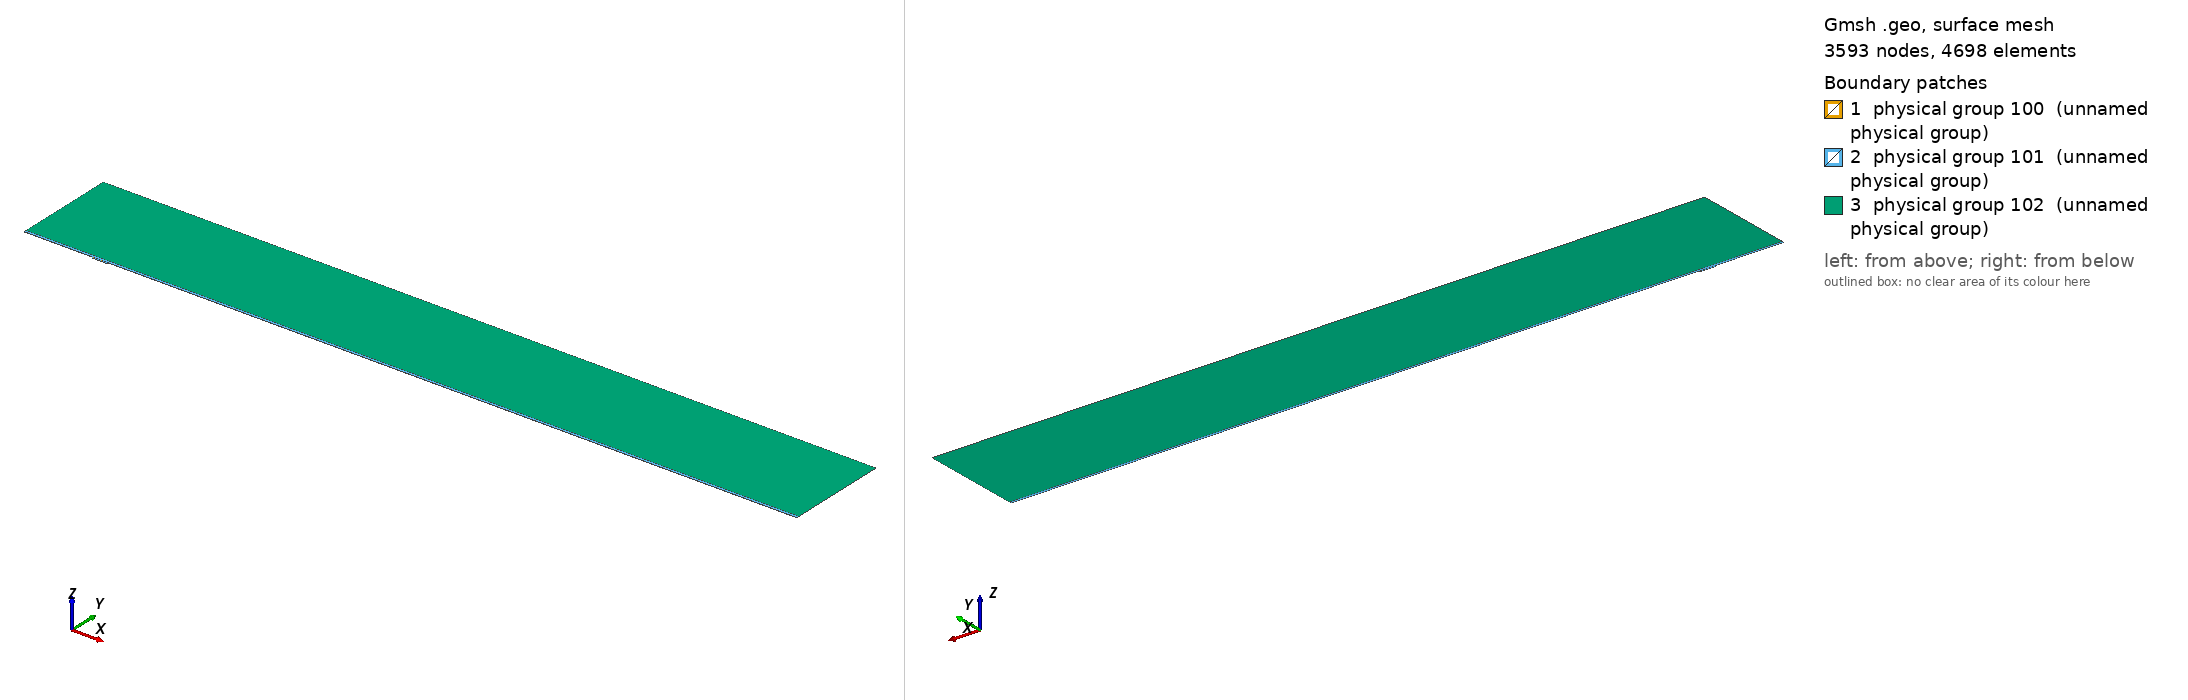

Gmsh geometry script, surface-meshed: 3593 nodes, 4698 surface elements. Boundary patches (legend numbers): 1 physical group 100 (unnamed physical group), 2 physical group 101 (unnamed physical group), 3 physical group 102 (unnamed physical group). Left view from above one corner, right view from below the opposite corner. Legend entries are the model's physical surfaces. The drawing asked Gmsh for element sizes between 1% and 20% of the model's largest extent; the script's own settings can give other sizes.

=== mesh.geo (drawn) ===
// Macro parameters
deltaStar = 1;
D = 2 * deltaStar; // depth of the gap 
W = 24 * deltaStar; // width of the gap
r = 16; // length of non-constant quads upstream and downstream of the gap
s = 8; // length of non-constant quads left and right inside the gap
BL = 0.25 * deltaStar; // height of the second layer of quad elements
BL_upper = 3.5 * deltaStar; // height of the third layer of quad elements
x0 = 100 * deltaStar; // x distance from inflow to gap
lengthOutflow = 1000 * deltaStar; // length after the gap
x3 = W + lengthOutflow; // last point of the domain
height = 150 * deltaStar; // height of the triangular region
triagHeightRegion_inflow = height - BL - BL_upper; // height of the triangular region

// Micro parameters
dx = 0.1; // dx of square elements near the leading and trailing edge of the gap (most resolution-demanding points in the domain)
dy = 1.25 * dx; 
size_triag_v_top = 64; // size of the elements in the upper triangular region

// All the value below are between 0 and 1. =1  means the elements are all equal in size. Avoid using values very close to 1, because we dividing by log(p) in the formula.
dy_in_v_right = 1.5; // heighest quad in the upper layer of quads, in the right part of the gap
dy_in_v_left = 1.75; // heighest quad in the upper layer of quads, in the left part of the gap

// fit (check the file scripts/fit_gmsh.py for more details)
p_in_v_left = 1.0335663036230878 - 1.0234149444433507/(W - 0.8098798097181781)^0.5991729377115732; // densitiy concentration of elements inside the gap, vertically, near the left wall.
p_in_v_right = 1.008073572191136 - 1.1471875292840257/(W - 1.2941255994826328)^0.7890392764815325; // densitiy concentration of elements inside the gap, vertically, near the right wall.
p_in_h_bottom = 0.9; // densitiy concentration of elements inside the gap, horizontally. 
p_in_h_top = 0.9; // densitiy concentration of elements inside the gap, horizontally. 

p_out_h = 0.5; // densitiy concentration of elements outside the gap, horizontally.
p_out_h_upper = 0.5; // densitiy concentration of elements outside the gap, horizontally on the upper layer of quads
p_out_v_inflow_dense = 0.8; // densitiy concentration of elements outside the gap, vertically, near the inflow and the gap
p_out_v_inflow_sparse = 0.99; // densitiy concentration of elements outside the gap, vertically, near the inflow and far from the gap
p_out_v_outflow_dense = 0.9; // densitiy concentration of elements outside the gap, vertically, near the outflow and the gap
p_out_v_outflow_sparse = 0.995; // densitiy concentration of elements outside the gap, vertically, near the outflow and far from the gap
p_triag_h_inflow = 0.8; // densitiy concentration of elements in the triangular region of the domain, horizontally.
p_triag_h_outflow = p_triag_h_inflow; // densitiy concentration of elements in the triangular region of the domain, horizontally.

enlarge_triag_inflow = 1.1; // heigher the value, larger the elements in the triangular region near the inflow
enlarge_triag_outflow = 1.1; // heigher the value, larger the elements in the triangular region near the outflow

// Automated parameters 
a_in_v_right = dx / (W / 2);
a_in_v_left = dx / (W / 2);
a_in_h_bottom = dy / (D / 2);
a_in_h_top = dx / (D / 2);
a_out_h = dx / BL;
a_out_v_inflow_dense = dx / r;
a_out_v_outflow_dense = dx / r;

// for the derivation of the formula, see file 20250123_gmshFormula.md in the docs folder
N_in_v_right = Ceil( Log (a_in_v_right / (1 - p_in_v_right + a_in_v_right * p_in_v_right)) / Log(p_in_v_right) );
N_in_v_left = Ceil( Log (a_in_v_left / (1 - p_in_v_left + a_in_v_left * p_in_v_left)) / Log(p_in_v_left) );
N_in_h_bottom = Ceil( Log (a_in_h_bottom / (1 - p_in_h_bottom + a_in_h_bottom * p_in_h_bottom)) / Log(p_in_h_bottom) );
N_in_h_top = Ceil( Log (a_in_h_top / (1 - p_in_h_top + a_in_h_top * p_in_h_top)) / Log(p_in_h_top) );
N_out_h = Ceil( Log (a_out_h / (1 - p_out_h + a_out_h * p_out_h)) / Log(p_out_h) ) + 1; // + 1 is to correct the fact that the distance is too small to properly approximate the dx length
N_out_v_inflow_dense = Ceil( Log (a_out_v_inflow_dense / (1 - p_out_v_inflow_dense + a_out_v_inflow_dense * p_out_v_inflow_dense)) / Log(p_out_v_inflow_dense) );
N_out_v_outflow_dense = Ceil( Log (a_out_v_outflow_dense / (1 - p_out_v_outflow_dense + a_out_v_outflow_dense * p_out_v_outflow_dense)) / Log(p_out_v_outflow_dense) );

p_for_a_out_v_inflow_sparse_computation = p_out_v_inflow_dense;
p_for_a_out_v_outflow_sparse_computation = (p_out_v_outflow_dense + p_out_v_outflow_dense) / 2;
a_out_v_inflow_sparse = r / (x0 - r) * (1 - p_for_a_out_v_inflow_sparse_computation) / (1 - p_for_a_out_v_inflow_sparse_computation^(N_out_v_inflow_dense + 1));
a_out_v_outflow_sparse = r / (lengthOutflow - r) * (1 - p_for_a_out_v_outflow_sparse_computation) / (1 - p_for_a_out_v_outflow_sparse_computation^(N_out_v_outflow_dense + 1));

N_out_v_inflow_sparse = Ceil( Log(a_out_v_inflow_sparse / (1 - p_out_v_inflow_sparse + a_out_v_inflow_sparse * p_out_v_inflow_sparse)) / Log(p_out_v_inflow_sparse) );
N_out_v_outflow_sparse = Ceil( Log(a_out_v_outflow_sparse / (1 - p_out_v_outflow_sparse + a_out_v_outflow_sparse * p_out_v_outflow_sparse)) / Log(p_out_v_outflow_sparse) );


// second layer of quads
a_out_h_upper = (BL) / (BL_upper) * (1 - p_out_h) / (1 - p_out_h^(N_out_h + 1));
N_out_h_upper = Ceil( Log(a_out_h_upper / (1 - p_out_h_upper + a_out_h_upper * p_out_h_upper)) / Log(p_out_h_upper) );

// ---------------------------
// for triangular region
// ---------------------------
a_triag_h_inflow = (BL_upper) / (triagHeightRegion_inflow) * (1 - p_out_h_upper) / (1 - p_out_h_upper^(N_out_h_upper + 1));
a_triag_h_outflow = a_triag_h_inflow;
N_triag_v_top = Ceil( (x3 + x0) / size_triag_v_top ); // we assume p_triag_v = 1, otherwise the formula is different
N_triag_h_inflow = Ceil( Log(a_triag_h_inflow / (1 - p_triag_h_inflow + a_triag_h_inflow * p_triag_h_inflow)) / Log(p_triag_h_inflow) );
N_triag_h_outflow = Ceil( Log(a_triag_h_outflow / (1 - p_triag_h_outflow + a_triag_h_outflow * p_triag_h_outflow)) / Log(p_triag_h_outflow) );
N_triag_h_inflow = Ceil( N_triag_h_inflow / enlarge_triag_inflow );
N_triag_h_outflow = Ceil( N_triag_h_outflow / enlarge_triag_outflow );

Point(1) = {-x0, 0, 0};
Point(2) = {0,0,0};
Point(3) = {0,-D,0};
Point(4) = {W,-D,0};
Point(5) = {W,0,0};
Point(6) = {x3,0,0};
Point(8) = {x3,height,0};
Point(7) = {x3,BL,0};
Point(9) = {-x0,height,0};
Point(10) = {-x0,BL,0};
Point(11) = {0,BL,0};
Point(12) = {W,BL,0};
Point(13) = {W/2,0,0};
Point(14) = {W/2,BL,0};
Point(15) = {0,-D/2,0};
Point(16) = {W/2,-D,0};
Point(17) = {W,-D/2,0};
Point(18) = {-r,0,0};
Point(19) = {-r,BL,0};
Point(20) = {W + r,0,0};
Point(21) = {W + r,BL,0};
Point(22) = {-x0,BL+BL_upper,0};
Point(23) = {-r,BL+BL_upper,0};
Point(24) = {W + r,BL+BL_upper,0};
Point(25) = {x3,BL+BL_upper,0};
Point(26) = {0,BL+BL_upper,0};
Point(27) = {W/2,BL+BL_upper,0};
Point(28) = {W,BL+BL_upper,0};

Line(1) = {1,18};
Line(2) = {2,15};
Line(3) = {3,16};
Line(4) = {4,17};
Line(5) = {5,20};
Line(6) = {6,7};
Line(7) = {7,25};
Line(8) = {8,9};
Line(9) = {9,22};
Line(10) = {10,19};
Line(11) = {10,1};
Line(12) = {11,14};
Line(13) = {12,21};
Line(14) = {2,13};
Line(15) = {15,3};
Line(16) = {16,4};
Line(17) = {17,5};
Line(18) = {13,5};
Line(19) = {14,12};
Line(20) = {18,2};
Line(21) = {20,6};
Line(22) = {21,7};
Line(23) = {19,11};
Line(24) = {22,10};
Line(25) = {25,8};
Line(26) = {25,24};
Line(27) = {22,23};
Line(30) = {23,26};
Line(31) = {26,27};
Line(32) = {27,28};
Line(33) = {28,24};

// outer quads
Curve Loop(1) = {5, 21, 6, -22, -13, -19, -12, -23, -10, 11, 1, 20, 14, 18};
Plane Surface(1) = {1};

// inside gap
Curve Loop(2) = {2, 15, 3, 16, 4, 17, -18, -14};
Plane Surface(2) = {2};

// triangular region
Curve Loop(3) = {-26, 25, 8, 9, 27, 30, 31,32,33};
Plane Surface(3) = {3};

// 3rd layer of quads
Curve Loop(4) = {-24, 27, 30, 31,32,33, -26,-7,-22,-13,-19,-12,-23,-10};

Plane Surface(4) = {4};


// This defines the surfaces that will be meshed with quad elements
Transfinite Surface {1} = {1, 6, 7, 10};
Transfinite Surface {2} = {3, 4, 5, 2}; // number '2' must match the number '2' of plane surface
Transfinite Surface {4} = {7, 25, 22, 10};

Transfinite Curve {18, 16, 19,32} = N_in_v_right Using Progression p_in_v_right;
Transfinite Curve {-14, -3, -12, -31} = N_in_v_left Using Progression p_in_v_left;

Transfinite Curve {15, -4} = N_in_h_bottom Using Progression p_in_h_bottom;
Transfinite Curve {-2, 17} = N_in_h_top Using Progression p_in_h_top;


Transfinite Curve {11, -6} = N_out_h Using Progression p_out_h;
Transfinite Curve {24, 28, 29, -7} = N_out_h_upper Using Progression p_out_h_upper;
Transfinite Curve {10, 1, 27} = N_out_v_inflow_sparse Using Progression p_out_v_inflow_sparse;
Transfinite Curve {20, 23, 30} = N_out_v_inflow_dense Using Progression p_out_v_inflow_dense;
Transfinite Curve {-21, -22, 26} = N_out_v_outflow_sparse Using Progression p_out_v_outflow_sparse;
Transfinite Curve {-5, -13,-33} = N_out_v_outflow_dense Using Progression p_out_v_outflow_dense;

Recombine Surface {1, 2, 4};

// for triangluar region
Transfinite Curve {8} = N_triag_v_top Using Progression 1;
Transfinite Curve {-25} = N_triag_h_outflow Using Progression p_triag_h_outflow;
Transfinite Curve {9} = N_triag_h_inflow Using Progression p_triag_h_inflow;


// defining boundary
Physical Curve(1) = {9,24,11}; // inlet
Physical Curve(2) = {7,25,6}; // outlet
Physical Curve(3) = {8}; // top
Physical Curve(4) = {1, 20, 2, 15, 3, 16, 4, 17, 5, 21}; // wall


Physical Surface(100) = {1};
Physical Surface(101) = {2, 4};
Physical Surface(102) = {3};
